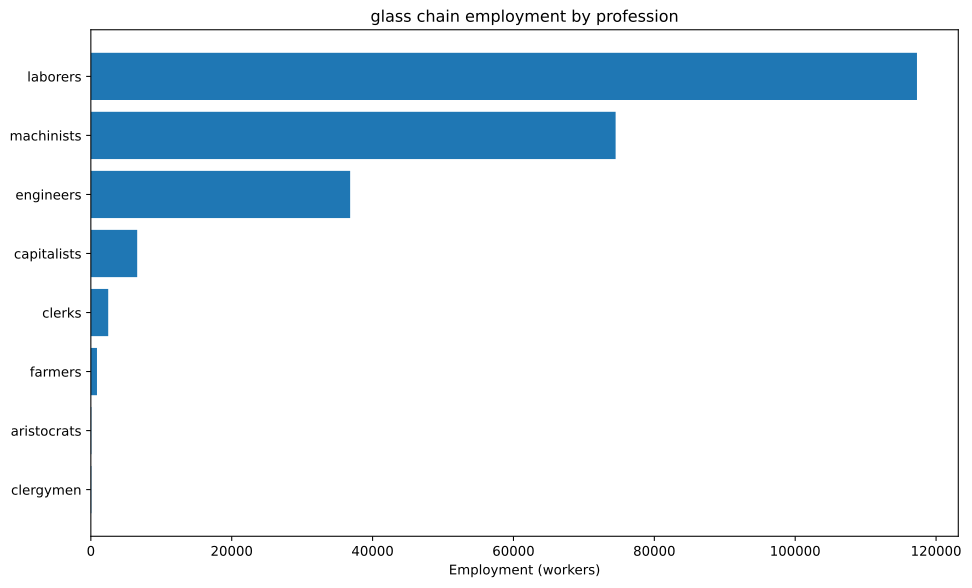

Source data for this figure (header and first rows):
config, building, profession, employment
building_glassworks+pm_crystal_glass+pm_…, building_glassworks, capitalists, 3571
building_glassworks+pm_crystal_glass+pm_…, building_glassworks, engineers, 17857
building_glassworks+pm_crystal_glass+pm_…, building_glassworks, laborers, 107143
building_glassworks+pm_crystal_glass+pm_…, building_glassworks, machinists, 35714
building_tooling_workshops+pm_rubber_gri…, building_tooling_workshops, capitalists, 217.4
building_tooling_workshops+pm_rubber_gri…, building_tooling_workshops, engineers, 1087
building_tooling_workshops+pm_rubber_gri…, building_tooling_workshops, machinists, 2174
building_paper_mills+pm_bleached_paper+p…, building_paper_mills, capitalists, 32
building_paper_mills+pm_bleached_paper+p…, building_paper_mills, engineers, 160
building_paper_mills+pm_bleached_paper+p…, building_paper_mills, laborers, 320
building_paper_mills+pm_bleached_paper+p…, building_paper_mills, machinists, 320
building_chemical_plants+pm_improved_fer…, building_chemical_plants, capitalists, 38.95
building_chemical_plants+pm_improved_fer…, building_chemical_plants, engineers, 389.5
building_chemical_plants+pm_improved_fer…, building_chemical_plants, laborers, 779
building_chemical_plants+pm_improved_fer…, building_chemical_plants, machinists, 584.2
building_explosives_factory+pm_brine_ele…, building_explosives_factory, capitalists, 106.7
building_explosives_factory+pm_brine_ele…, building_explosives_factory, engineers, 1600
building_explosives_factory+pm_brine_ele…, building_explosives_factory, laborers, 1067
building_explosives_factory+pm_brine_ele…, building_explosives_factory, machinists, 1280
building_synthetics_plants+pm_dye_produc…, building_synthetics_plants, capitalists, 4
building_synthetics_plants+pm_dye_produc…, building_synthetics_plants, engineers, 79.99
building_synthetics_plants+pm_dye_produc…, building_synthetics_plants, laborers, 40
building_synthetics_plants+pm_dye_produc…, building_synthetics_plants, machinists, 59.99
building_steel_mills+pm_open_hearth_proc…, building_steel_mills, capitalists, 84.07
building_steel_mills+pm_open_hearth_proc…, building_steel_mills, engineers, 630.5
building_steel_mills+pm_open_hearth_proc…, building_steel_mills, laborers, 420.3
building_steel_mills+pm_open_hearth_proc…, building_steel_mills, machinists, 1051
building_motor_industry+pm_electric_engi…, building_motor_industry, capitalists, 64.5
building_motor_industry+pm_electric_engi…, building_motor_industry, engineers, 645
building_motor_industry+pm_electric_engi…, building_motor_industry, laborers, 645
building_motor_industry+pm_electric_engi…, building_motor_industry, machinists, 645
building_coal_mine+pm_diesel_pump_buildi…, building_coal_mine, capitalists, 113.9
building_coal_mine+pm_diesel_pump_buildi…, building_coal_mine, engineers, 854.1
building_coal_mine+pm_diesel_pump_buildi…, building_coal_mine, machinists, 1708
building_iron_mine+pm_diesel_pump_buildi…, building_iron_mine, capitalists, 97.05
building_iron_mine+pm_diesel_pump_buildi…, building_iron_mine, engineers, 727.9
building_iron_mine+pm_diesel_pump_buildi…, building_iron_mine, machinists, 1456
building_lead_mine+pm_diesel_pump_buildi…, building_lead_mine, capitalists, 1389
building_lead_mine+pm_diesel_pump_buildi…, building_lead_mine, engineers, 10417
building_lead_mine+pm_diesel_pump_buildi…, building_lead_mine, machinists, 20833
building_sulfur_mine+pm_diesel_pump_buil…, building_sulfur_mine, capitalists, 72.93
building_sulfur_mine+pm_diesel_pump_buil…, building_sulfur_mine, engineers, 364.7
building_sulfur_mine+pm_diesel_pump_buil…, building_sulfur_mine, machinists, 1094
building_power_plant+pm_coal-fired_plant…, building_power_plant, capitalists, 179.4
building_power_plant+pm_coal-fired_plant…, building_power_plant, engineers, 1004
building_power_plant+pm_coal-fired_plant…, building_power_plant, laborers, 1435
building_power_plant+pm_coal-fired_plant…, building_power_plant, machinists, 1076
building_logging_camp+pm_electric_saw_mi…, building_logging_camp, capitalists, 9.599
building_logging_camp+pm_electric_saw_mi…, building_logging_camp, engineers, 47.99
building_logging_camp+pm_electric_saw_mi…, building_logging_camp, laborers, 47.99
building_logging_camp+pm_electric_saw_mi…, building_logging_camp, machinists, 95.99
building_rubber_plantation+automatic_irr…, building_rubber_plantation, aristocrats, 72.47
building_rubber_plantation+automatic_irr…, building_rubber_plantation, clergymen, 72.47
building_rubber_plantation+automatic_irr…, building_rubber_plantation, farmers, 869.7
building_rubber_plantation+automatic_irr…, building_rubber_plantation, laborers, 1449
building_rubber_plantation+automatic_irr…, building_rubber_plantation, machinists, 362.4
building_oil_rig+pm_combustion_derricks+…, building_oil_rig, capitalists, 105.4
building_oil_rig+pm_combustion_derricks+…, building_oil_rig, engineers, 948.4
building_oil_rig+pm_combustion_derricks+…, building_oil_rig, machinists, 2108
building_railway+pm_electric_trains+pm_s…, building_railway, capitalists, 492.8
... 3 more rows
